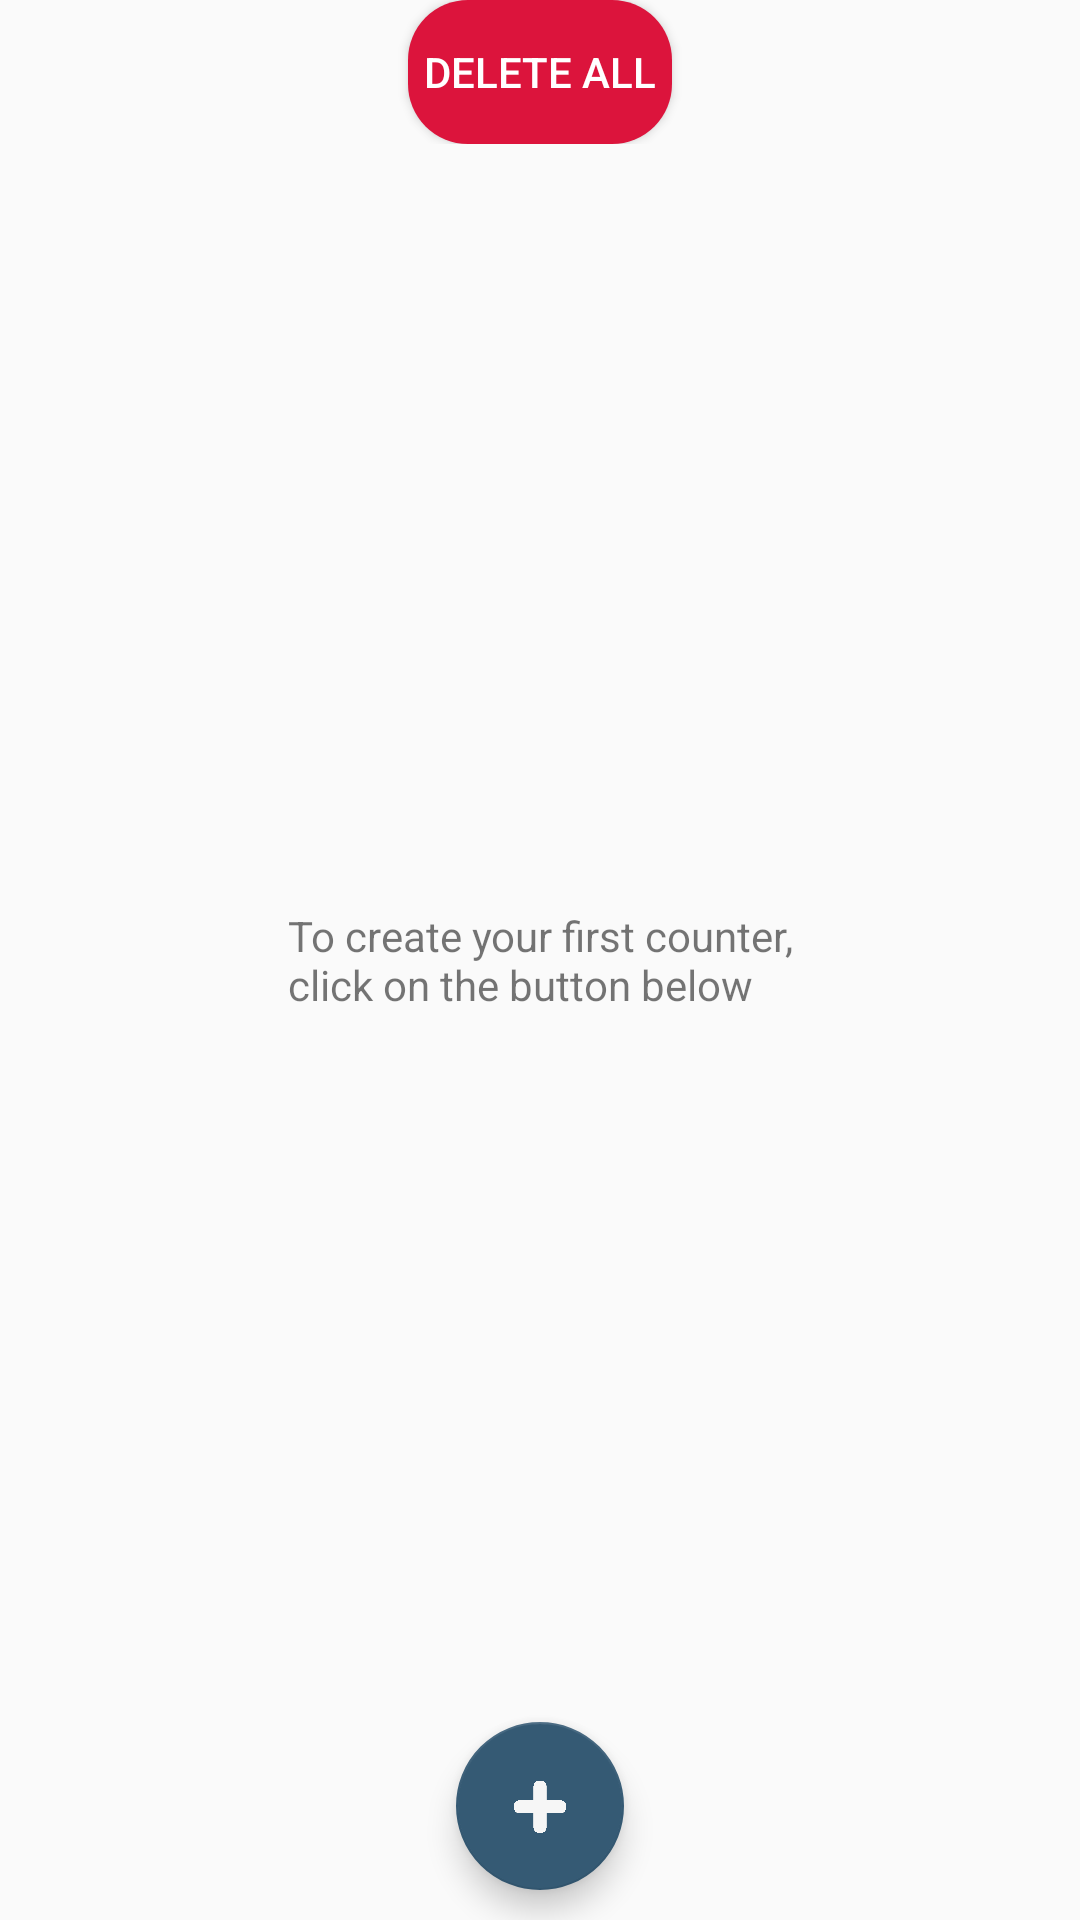

The Android layout XML behind this screen, and the referenced resources:
<!-- AndroidManifest.xml: application theme AppTheme -->
<!-- res/layout/fragment_counter_overview.xml -->
<?xml version="1.0" encoding="utf-8"?>
<layout xmlns:android="http://schemas.android.com/apk/res/android"
    xmlns:app="http://schemas.android.com/apk/res-auto"
    xmlns:tools="http://schemas.android.com/tools">

    <data>

        <variable
            name="counterOverviewViewModel"
            type="com.example.mobile_development.counteroverview.CounterOverviewViewModel" />
    </data>

    <androidx.constraintlayout.widget.ConstraintLayout
        android:layout_width="match_parent"
        android:layout_height="match_parent"
        tools:context=".counteroverview.CounterOverviewFragment">

        <ScrollView
            android:layout_width="match_parent"
            android:layout_height="match_parent"
            app:layout_constraintBottom_toBottomOf="parent"
            app:layout_constraintEnd_toEndOf="parent"
            app:layout_constraintStart_toStartOf="parent"
            app:layout_constraintTop_toTopOf="parent">

            <androidx.constraintlayout.widget.ConstraintLayout
                android:layout_width="match_parent"
                android:layout_height="wrap_content">

                <androidx.recyclerview.widget.RecyclerView
                    android:id="@+id/counter_list"
                    android:layout_width="match_parent"
                    android:layout_height="wrap_content"
                    app:layoutManager="androidx.recyclerview.widget.LinearLayoutManager"
                    app:layout_constraintTop_toTopOf="parent" />
                <Button
                    android:id="@+id/delete_all_button"
                    android:layout_width="wrap_content"
                    android:layout_height="wrap_content"
                    android:text="@string/delete_all"
                    android:paddingStart="5dp"
                    android:paddingEnd="5dp"
                    android:onClick="@{()->counterOverviewViewModel.onClear()}"
                    android:background="@drawable/round"
                    android:backgroundTint="@color/crimson"
                    android:textColor="@color/white"
                    app:layout_constraintTop_toBottomOf="@id/counter_list"
                    app:layout_constraintEnd_toEndOf="parent"
                    app:layout_constraintStart_toStartOf="parent" />

            </androidx.constraintlayout.widget.ConstraintLayout>
        </ScrollView>

        <TextView
            android:id="@+id/first_message"
            android:layout_width="wrap_content"
            android:layout_height="wrap_content"
            android:text="@string/first_message"
            app:layout_constraintBottom_toBottomOf="parent"
            app:layout_constraintEnd_toEndOf="parent"
            app:layout_constraintStart_toStartOf="parent"
            app:layout_constraintTop_toTopOf="parent" />

        <com.google.android.material.floatingactionbutton.FloatingActionButton
            android:id="@+id/create_floating_button"
            android:layout_width="wrap_content"
            android:layout_height="wrap_content"
            android:layout_marginBottom="10dp"
            android:clickable="true"
            android:onClick="@{() -> counterOverviewViewModel.onCreate()}"
            app:backgroundTint="@color/navy"
            app:layout_constraintBottom_toBottomOf="parent"
            app:layout_constraintEnd_toEndOf="parent"
            app:layout_constraintStart_toStartOf="parent"
            app:srcCompat="@drawable/create_icon" />
    </androidx.constraintlayout.widget.ConstraintLayout>


</layout>
<!-- resources referenced by this layout -->
<resources>
  <color name="crimson">#DC143C</color>
  <color name="navy">#355A74</color>
  <color name="white">#FFFFFFFF</color>
  <!-- drawable create_icon: png bitmap (drawable, 10614 bytes) -->
  <!-- drawable round (drawable) -->
  <?xml version="1.0" encoding="utf-8"?>
  <shape xmlns:android="http://schemas.android.com/apk/res/android" android:shape="rectangle" >
      <corners
          android:topLeftRadius="20dp"
          android:topRightRadius="20dp"
          android:bottomLeftRadius="20dp"
          android:bottomRightRadius="20dp"
          />
      <solid android:color="#C0C0C0"/>
  </shape>
  <string name="delete_all">Delete all</string>
  <string name="first_message">To create your first counter,\nclick on the button below</string>
  <style name="AppTheme" parent="Theme.AppCompat.Light.NoActionBar">
          <item name="colorPrimary">@color/purple_200</item>
          <item name="colorPrimaryDark">@color/purple_500</item>
          <item name="colorAccent">@color/purple_700</item>
      </style>
  <color name="purple_200">#FFBB86FC</color>
  <color name="purple_500">#FF6200EE</color>
  <color name="purple_700">#FF3700B3</color>
</resources>
